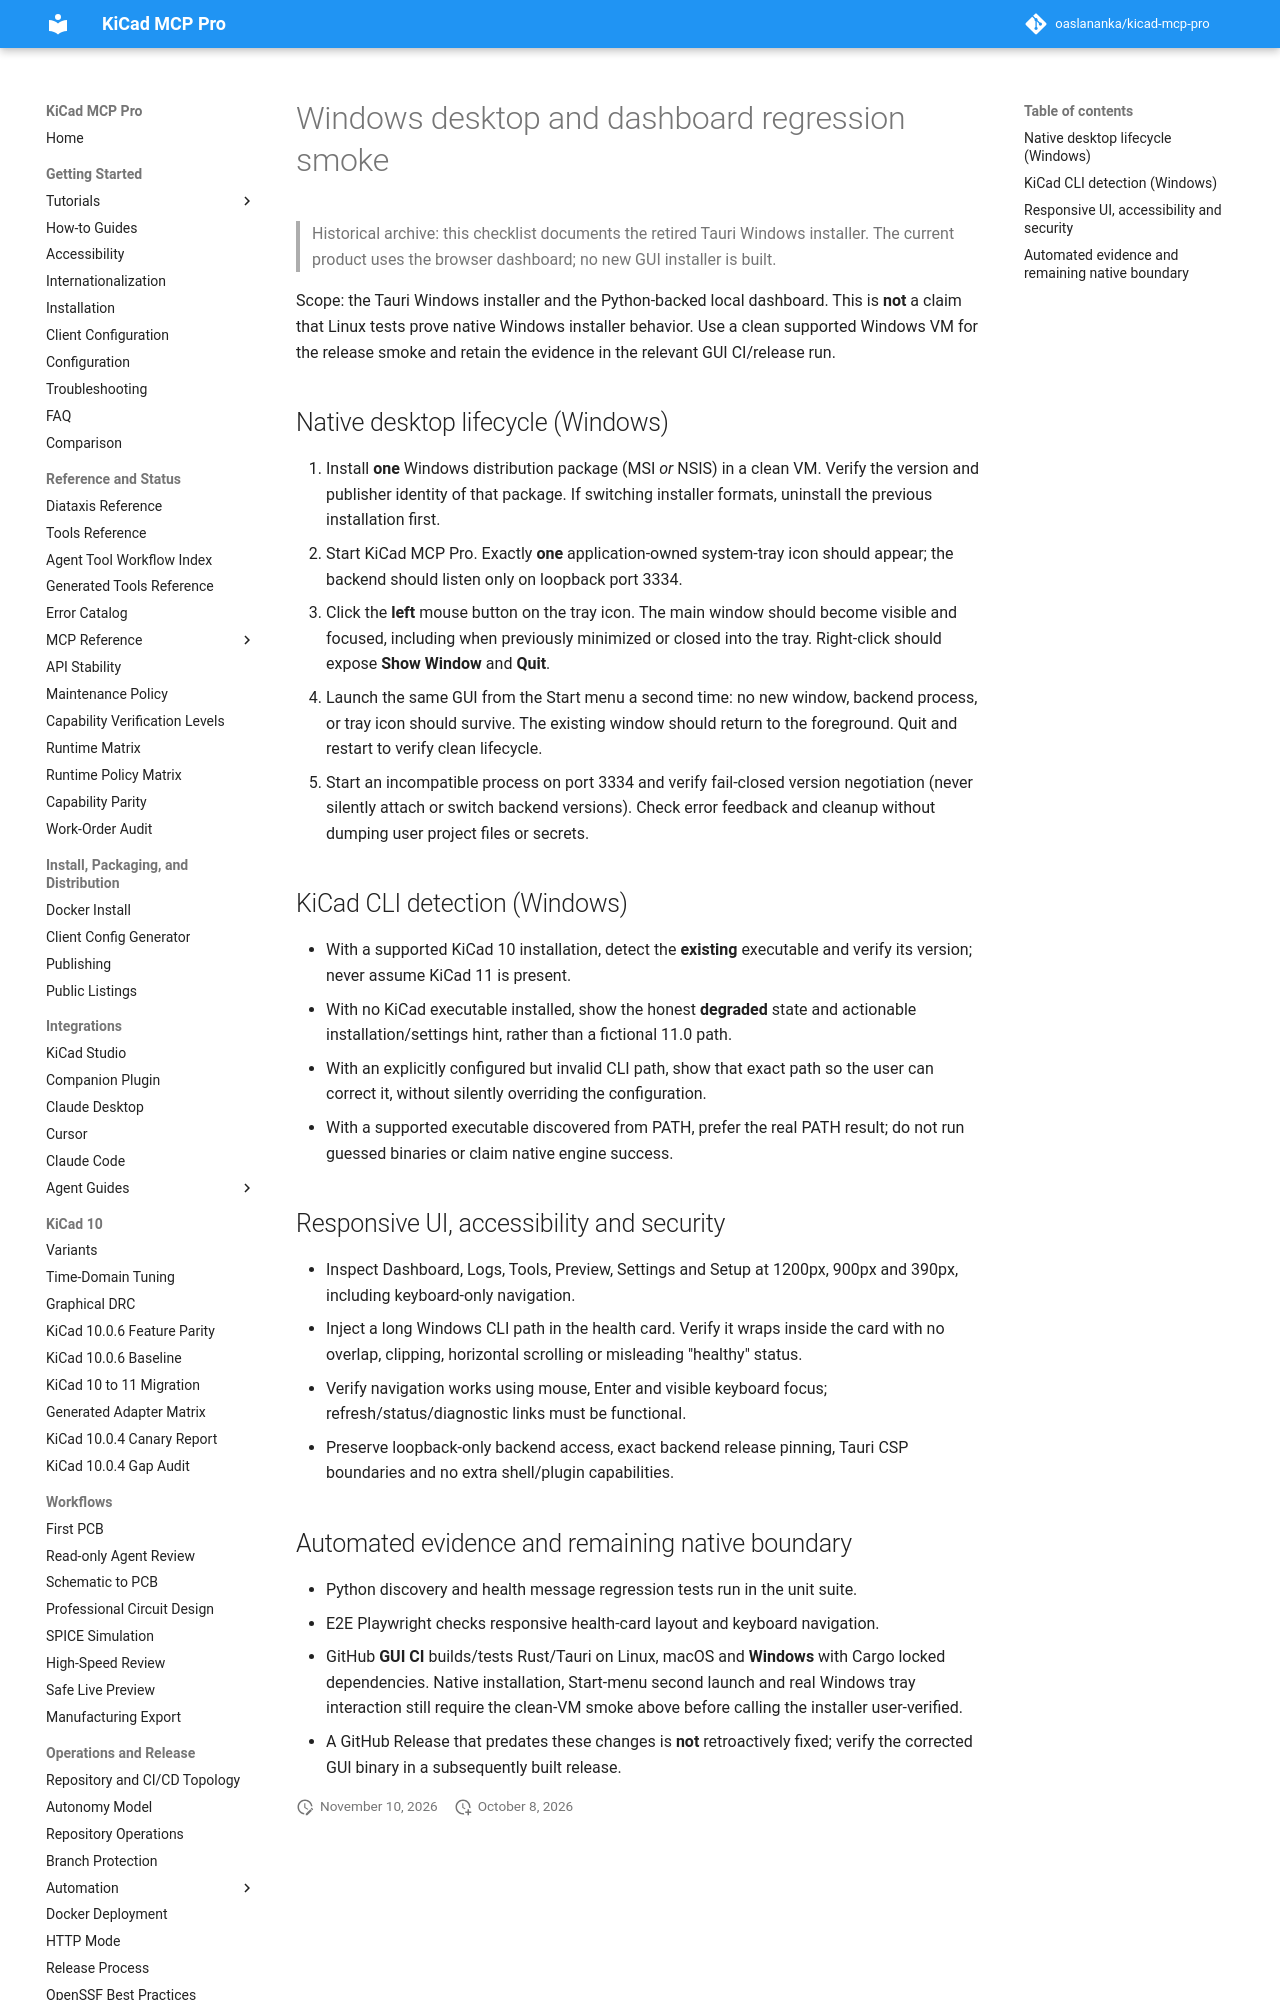

repository: oaslananka/kicad-mcp-pro · page: development/gui-windows-smoke-checklist/index.html · generator: mkdocs

# Windows desktop and dashboard regression smoke

> Historical archive: this checklist documents the retired Tauri Windows installer.
> The current product uses the browser dashboard; no new GUI installer is built.


Scope: the Tauri Windows installer and the Python-backed local dashboard.
This is **not** a claim that Linux tests prove native Windows installer behavior.
Use a clean supported Windows VM for the release smoke and retain the evidence
in the relevant GUI CI/release run.

## Native desktop lifecycle (Windows)

1. Install **one** Windows distribution package (MSI *or* NSIS) in a clean VM.
   Verify the version and publisher identity of that package. If switching
   installer formats, uninstall the previous installation first.
2. Start KiCad MCP Pro. Exactly **one** application-owned system-tray icon
   should appear; the backend should listen only on loopback port 3334.
3. Click the **left** mouse button on the tray icon. The main window should
   become visible and focused, including when previously minimized or closed
   into the tray. Right-click should expose **Show Window** and **Quit**.
4. Launch the same GUI from the Start menu a second time: no new window,
   backend process, or tray icon should survive. The existing window should
   return to the foreground. Quit and restart to verify clean lifecycle.
5. Start an incompatible process on port 3334 and verify fail-closed version
   negotiation (never silently attach or switch backend versions). Check
   error feedback and cleanup without dumping user project files or secrets.
